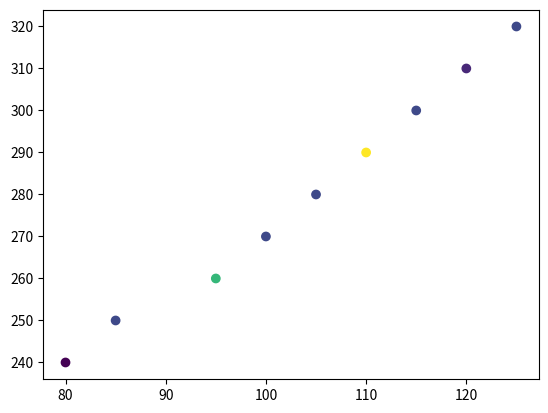

This figure's Python source:
import numpy as np
import matplotlib.pyplot as plt
x = np.array([80, 85, 95, 100, 105, 110, 115, 120, 125])
y = np.array([240, 250, 260, 270, 280, 290, 300, 310, 320])
color = np.array([0, 20, 60, 20, 20, 90, 20, 10, 20])
plt.scatter(x,y,c = color ,cmap='viridis')
plt.show()
